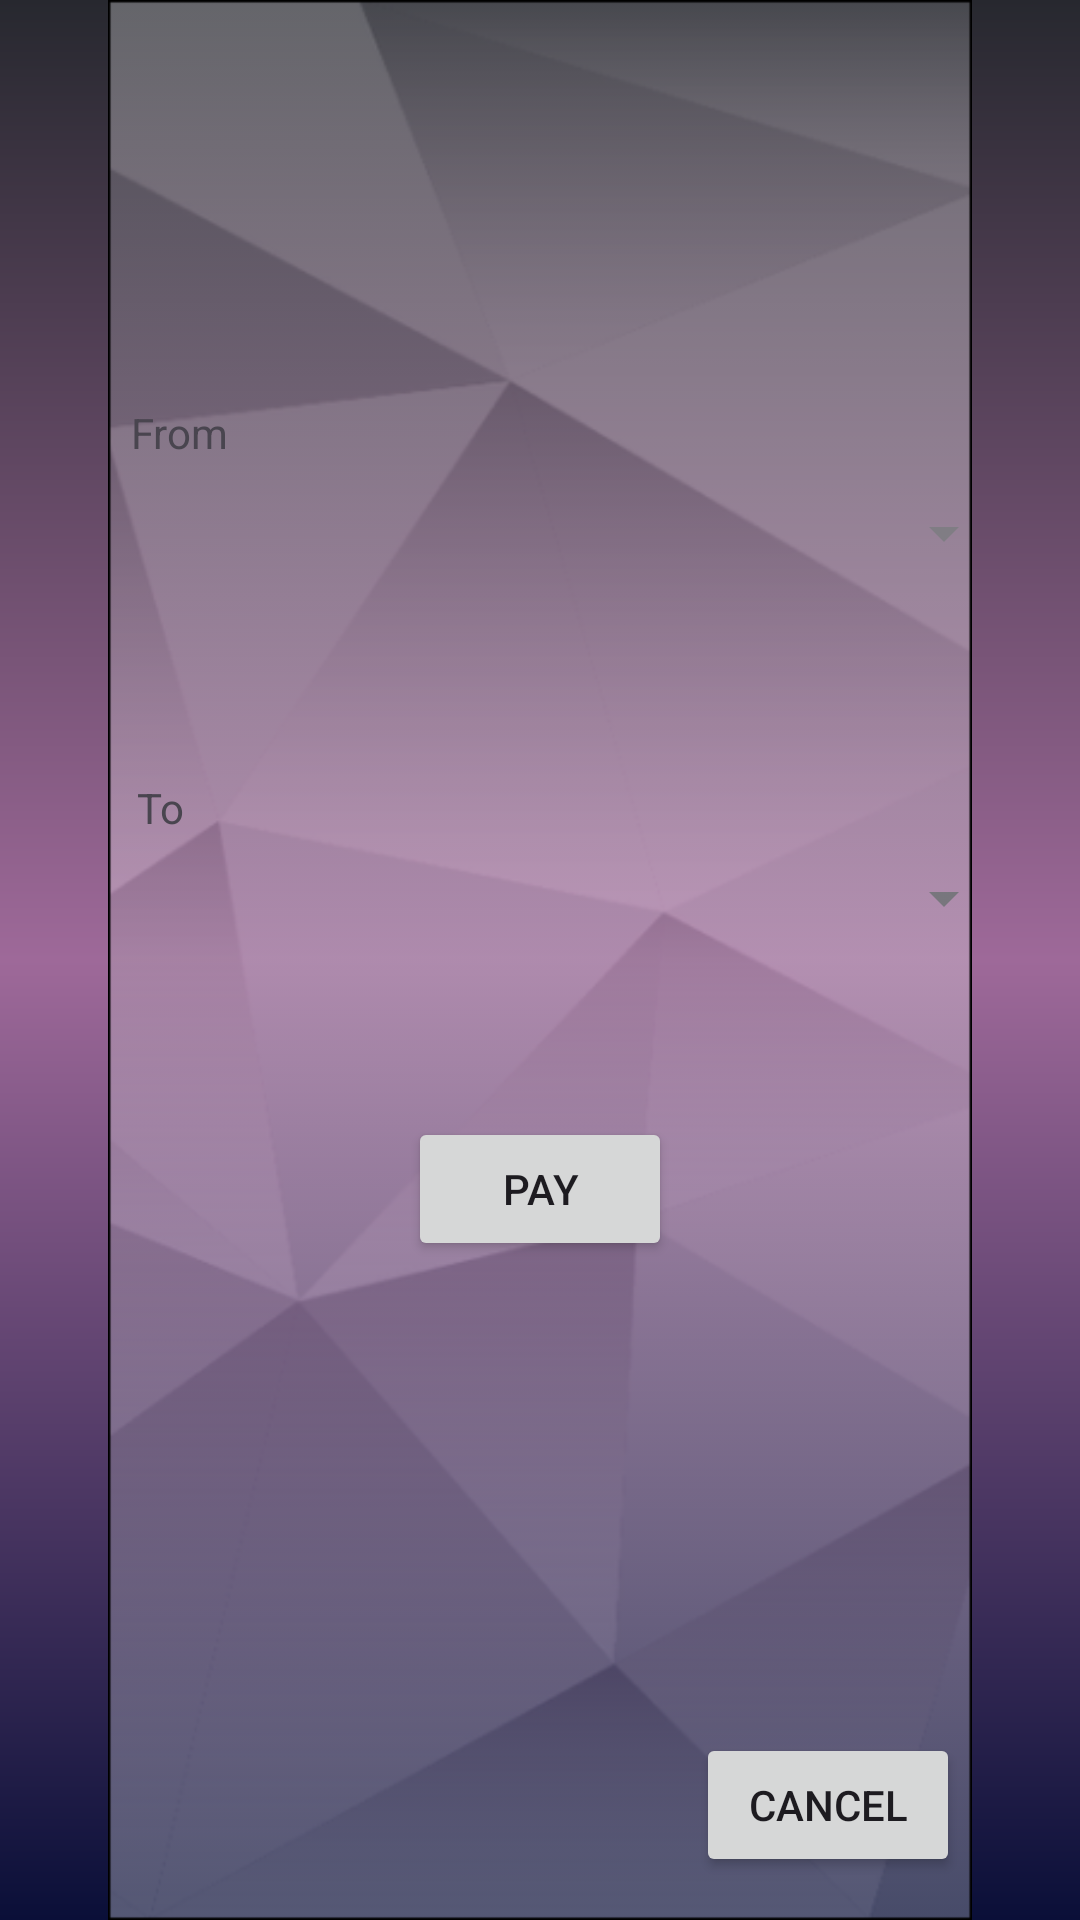

Layout XML and referenced resources for this Android screen:
<!-- AndroidManifest.xml: application theme Theme.Kashap -->
<!-- res/layout/payment_destination.xml -->
<?xml version="1.0" encoding="utf-8"?>
<androidx.constraintlayout.widget.ConstraintLayout xmlns:android="http://schemas.android.com/apk/res/android"
    xmlns:app="http://schemas.android.com/apk/res-auto"
    xmlns:tools="http://schemas.android.com/tools"
    android:layout_width="match_parent"
    android:layout_height="match_parent"
    android:background="@drawable/shade">

    <ImageView
        android:id="@+id/imageView"
        android:layout_width="match_parent"
        android:layout_height="match_parent"
        android:contentDescription="background"
        android:src="@drawable/background"
        tools:layout_editor_absoluteX="0dp"
        tools:layout_editor_absoluteY="0dp" />

    <Spinner
        android:id="@+id/spinner"
        android:layout_width="317dp"
        android:layout_height="35dp"
        app:layout_constraintBottom_toBottomOf="parent"
        app:layout_constraintEnd_toEndOf="parent"
        app:layout_constraintStart_toStartOf="@+id/imageView"
        app:layout_constraintTop_toTopOf="@+id/imageView"
        app:layout_constraintVertical_bias="0.265" />

    <Spinner
        android:id="@+id/spinner"
        android:layout_width="317dp"
        android:layout_height="35dp"
        app:layout_constraintBottom_toBottomOf="parent"
        app:layout_constraintEnd_toEndOf="parent"
        app:layout_constraintStart_toStartOf="@+id/imageView"
        app:layout_constraintTop_toTopOf="@+id/imageView"
        app:layout_constraintVertical_bias="0.466" />

    <TextView
        android:id="@+id/textView3"
        android:layout_width="wrap_content"
        android:layout_height="wrap_content"
        android:text="From"
        app:layout_constraintBottom_toBottomOf="parent"
        app:layout_constraintEnd_toEndOf="parent"
        app:layout_constraintHorizontal_bias="0.133"
        app:layout_constraintStart_toStartOf="@+id/imageView"
        app:layout_constraintTop_toTopOf="parent"
        app:layout_constraintVertical_bias="0.217" />

    <TextView
        android:id="@+id/textView3"
        android:layout_width="wrap_content"
        android:layout_height="wrap_content"
        android:text="To"
        app:layout_constraintBottom_toBottomOf="parent"
        app:layout_constraintEnd_toEndOf="parent"
        app:layout_constraintHorizontal_bias="0.133"
        app:layout_constraintStart_toStartOf="@+id/imageView"
        app:layout_constraintTop_toTopOf="parent"
        app:layout_constraintVertical_bias="0.418" />

    <Button
        android:id="@+id/button5"
        android:layout_width="wrap_content"
        android:layout_height="wrap_content"
        android:text="Pay"
        app:layout_constraintBottom_toBottomOf="parent"
        app:layout_constraintEnd_toEndOf="parent"
        app:layout_constraintStart_toStartOf="parent"
        app:layout_constraintTop_toTopOf="parent"
        app:layout_constraintVertical_bias="0.629" />

    <Button
        android:id="@+id/button5"
        android:layout_width="wrap_content"
        android:layout_height="wrap_content"
        android:text="Cancel"
        app:layout_constraintBottom_toBottomOf="parent"
        app:layout_constraintEnd_toEndOf="parent"
        app:layout_constraintHorizontal_bias="0.853"
        app:layout_constraintStart_toStartOf="parent"
        app:layout_constraintTop_toTopOf="parent"
        app:layout_constraintVertical_bias="0.976" />


</androidx.constraintlayout.widget.ConstraintLayout>
<!-- resources referenced by this layout -->
<resources>
  <!-- drawable background: png bitmap (drawable, 52373 bytes) -->
  <!-- drawable shade (drawable) -->
  <?xml version="1.0" encoding="utf-8"?>
  <shape xmlns:android="http://schemas.android.com/apk/res/android"
  	android:shape="rectangle" >
  	<solid android:color="@color/_bg__login_ek2_color" />
  	<gradient android:angle="270" android:type="linear" android:startColor="#ff27282f" android:centerColor="#ff9e6999" android:endColor="#ff0a0f38" />
  </shape>
  <style name="Theme.Kashap" parent="Base.Theme.Kashap" />
  <color name="_bg__login_ek2_color">#000000</color>
  <style name="Base.Theme.Kashap" parent="Theme.Material3.DayNight.NoActionBar">
          
          
      </style>
</resources>
